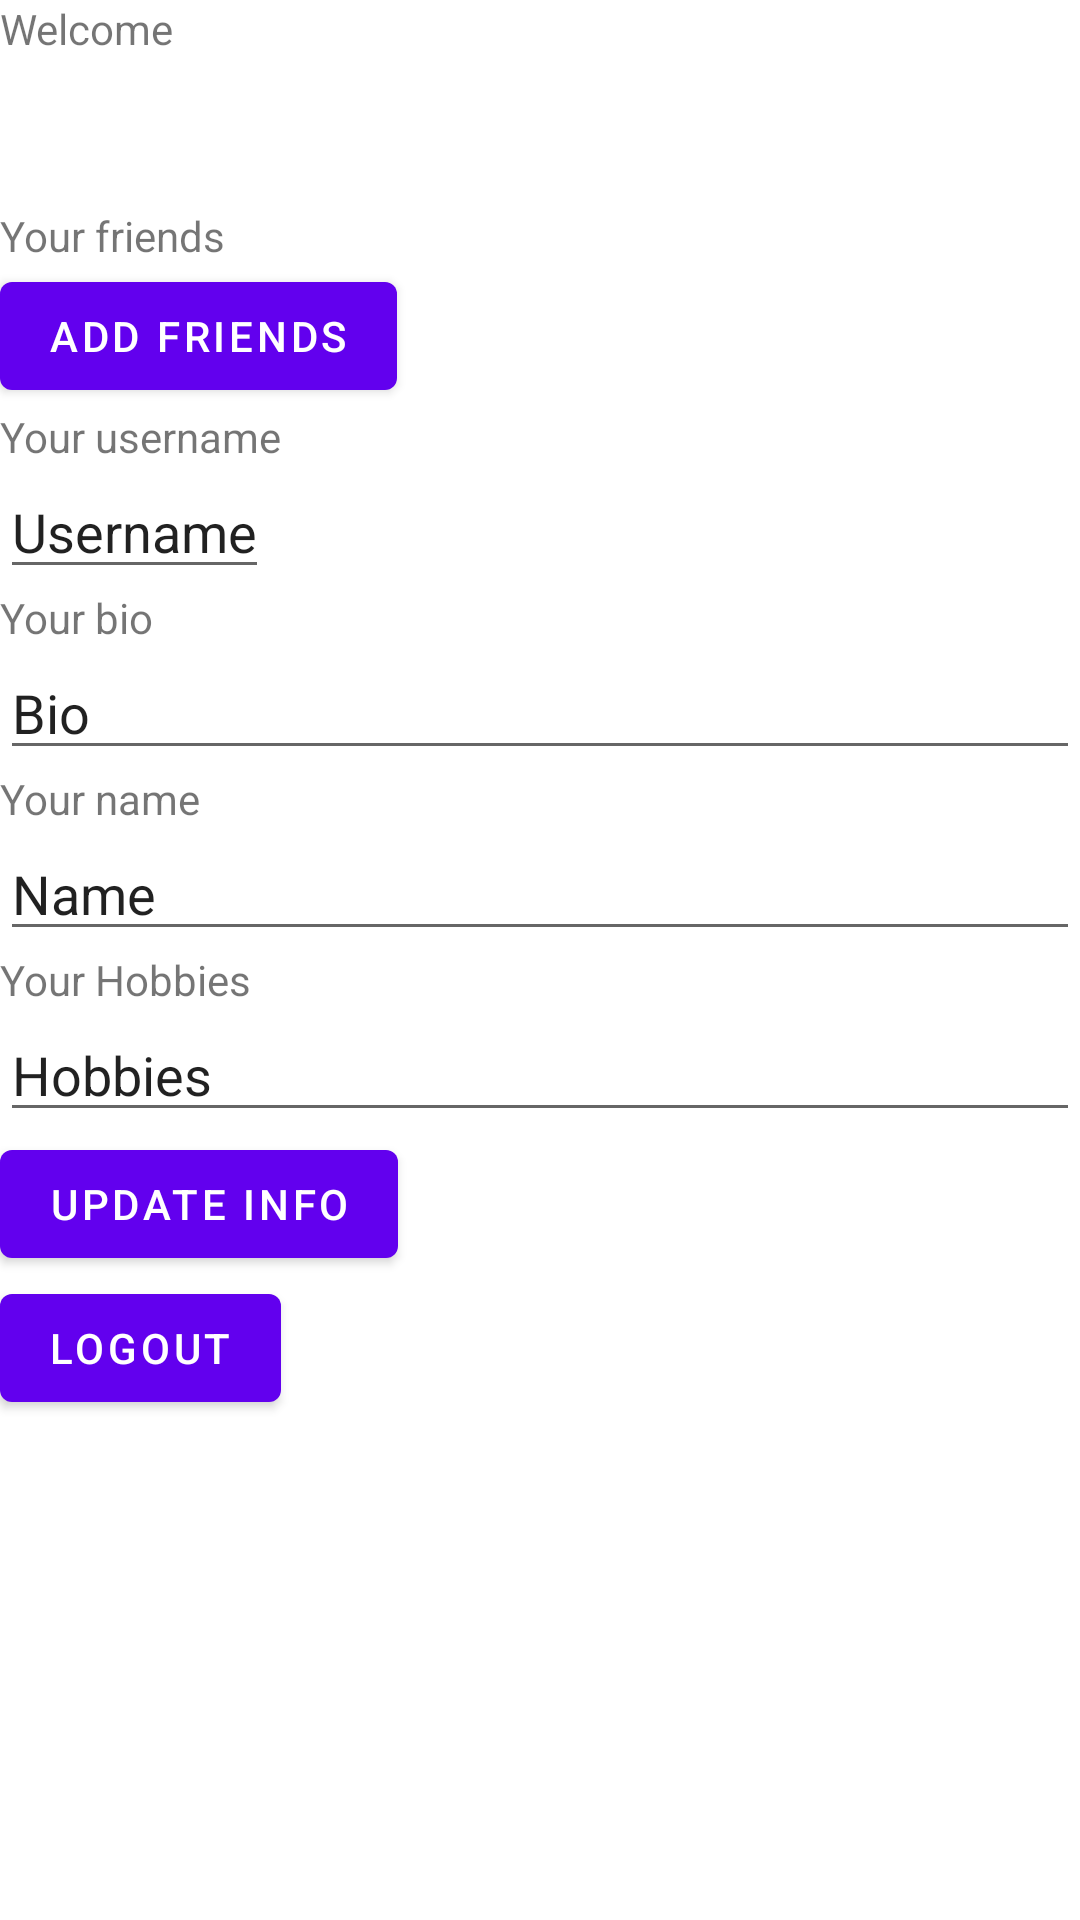

Reconstruct the res/layout file that produces this screen, plus the resources it refers to.
<!-- AndroidManifest.xml: application theme Theme.BuddyHang -->
<!-- res/layout/fragment_profile.xml -->
<?xml version="1.0" encoding="utf-8"?>
<androidx.appcompat.widget.LinearLayoutCompat xmlns:android="http://schemas.android.com/apk/res/android"
    xmlns:app="http://schemas.android.com/apk/res-auto"
    xmlns:tools="http://schemas.android.com/tools"
    android:layout_width="match_parent"
    android:layout_height="match_parent"
    android:orientation="vertical"
    tools:context=".fragments.ProfileFragment">


    <TextView
        android:id="@+id/welcome"
        android:layout_width="wrap_content"
        android:layout_height="wrap_content"
        android:text="Welcome" />

    <ImageView
        android:id="@+id/profile_photo"
        android:layout_width="50dp"
        android:layout_height="50dp" />


    <TextView
        android:id="@+id/your_friends"
        android:layout_width="wrap_content"
        android:layout_height="wrap_content"
        android:text="Your friends" />

    <Button
        android:id="@+id/add_new_friends"
        android:layout_width="wrap_content"
        android:layout_height="wrap_content"
        android:text="Add friends" />

    <TextView
        android:id="@+id/username_title"
        android:layout_width="wrap_content"
        android:layout_height="wrap_content"
        android:text="Your username" />

    <EditText
        android:id="@+id/username"
        android:layout_width="wrap_content"
        android:layout_height="wrap_content"
        android:text="Username" />

    <TextView
        android:id="@+id/bio_title"
        android:layout_width="wrap_content"
        android:layout_height="wrap_content"
        android:text="Your bio" />

    <EditText
        android:id="@+id/bio"
        android:text="Bio"
        android:layout_width="match_parent"
        android:layout_height="wrap_content"
        />

    <TextView
        android:id="@+id/name_title"
        android:layout_width="wrap_content"
        android:layout_height="wrap_content"
        android:text="Your name" />


    <EditText
        android:id="@+id/name"
        android:layout_width="match_parent"
        android:layout_height="wrap_content"
        android:text="Name" />

    <TextView
        android:id="@+id/hobbies_title"
        android:layout_width="wrap_content"
        android:layout_height="wrap_content"
        android:text="Your Hobbies" />

    <EditText
        android:id="@+id/hobbies"
        android:layout_width="match_parent"
        android:layout_height="wrap_content"
        android:text="Hobbies" />

    <Button
        android:id="@+id/buttonUpdateInfo"
        android:layout_width="wrap_content"
        android:layout_height="wrap_content"
        android:text="Update Info" />

    <Button
        android:id="@+id/logoutButton"
        android:layout_width="wrap_content"
        android:layout_height="wrap_content"
        android:text="Logout" />



</androidx.appcompat.widget.LinearLayoutCompat>
<!-- resources referenced by this layout -->
<resources>
  <style name="Theme.BuddyHang" parent="Theme.MaterialComponents.DayNight.DarkActionBar">
          
          <item name="colorPrimary">@color/purple_500</item>
          <item name="colorPrimaryVariant">@color/purple_700</item>
          <item name="colorOnPrimary">@color/white</item>
          
          <item name="colorSecondary">@color/teal_200</item>
          <item name="colorSecondaryVariant">@color/teal_700</item>
          <item name="colorOnSecondary">@color/black</item>
          
          <item name="android:statusBarColor" tools:targetApi="l">?attr/colorPrimaryVariant</item>
          
      </style>
  <!-- not gathered from this repository: default colours our renderer supplied (Android Studio template values) -->
  <color name="purple_500">#FF6200EE</color>
  <color name="purple_700">#FF3700B3</color>
  <color name="teal_200">#FF03DAC5</color>
  <color name="teal_700">#FF018786</color>
  <color name="black">#FF000000</color>
  <color name="white">#FFFFFFFF</color>
</resources>
